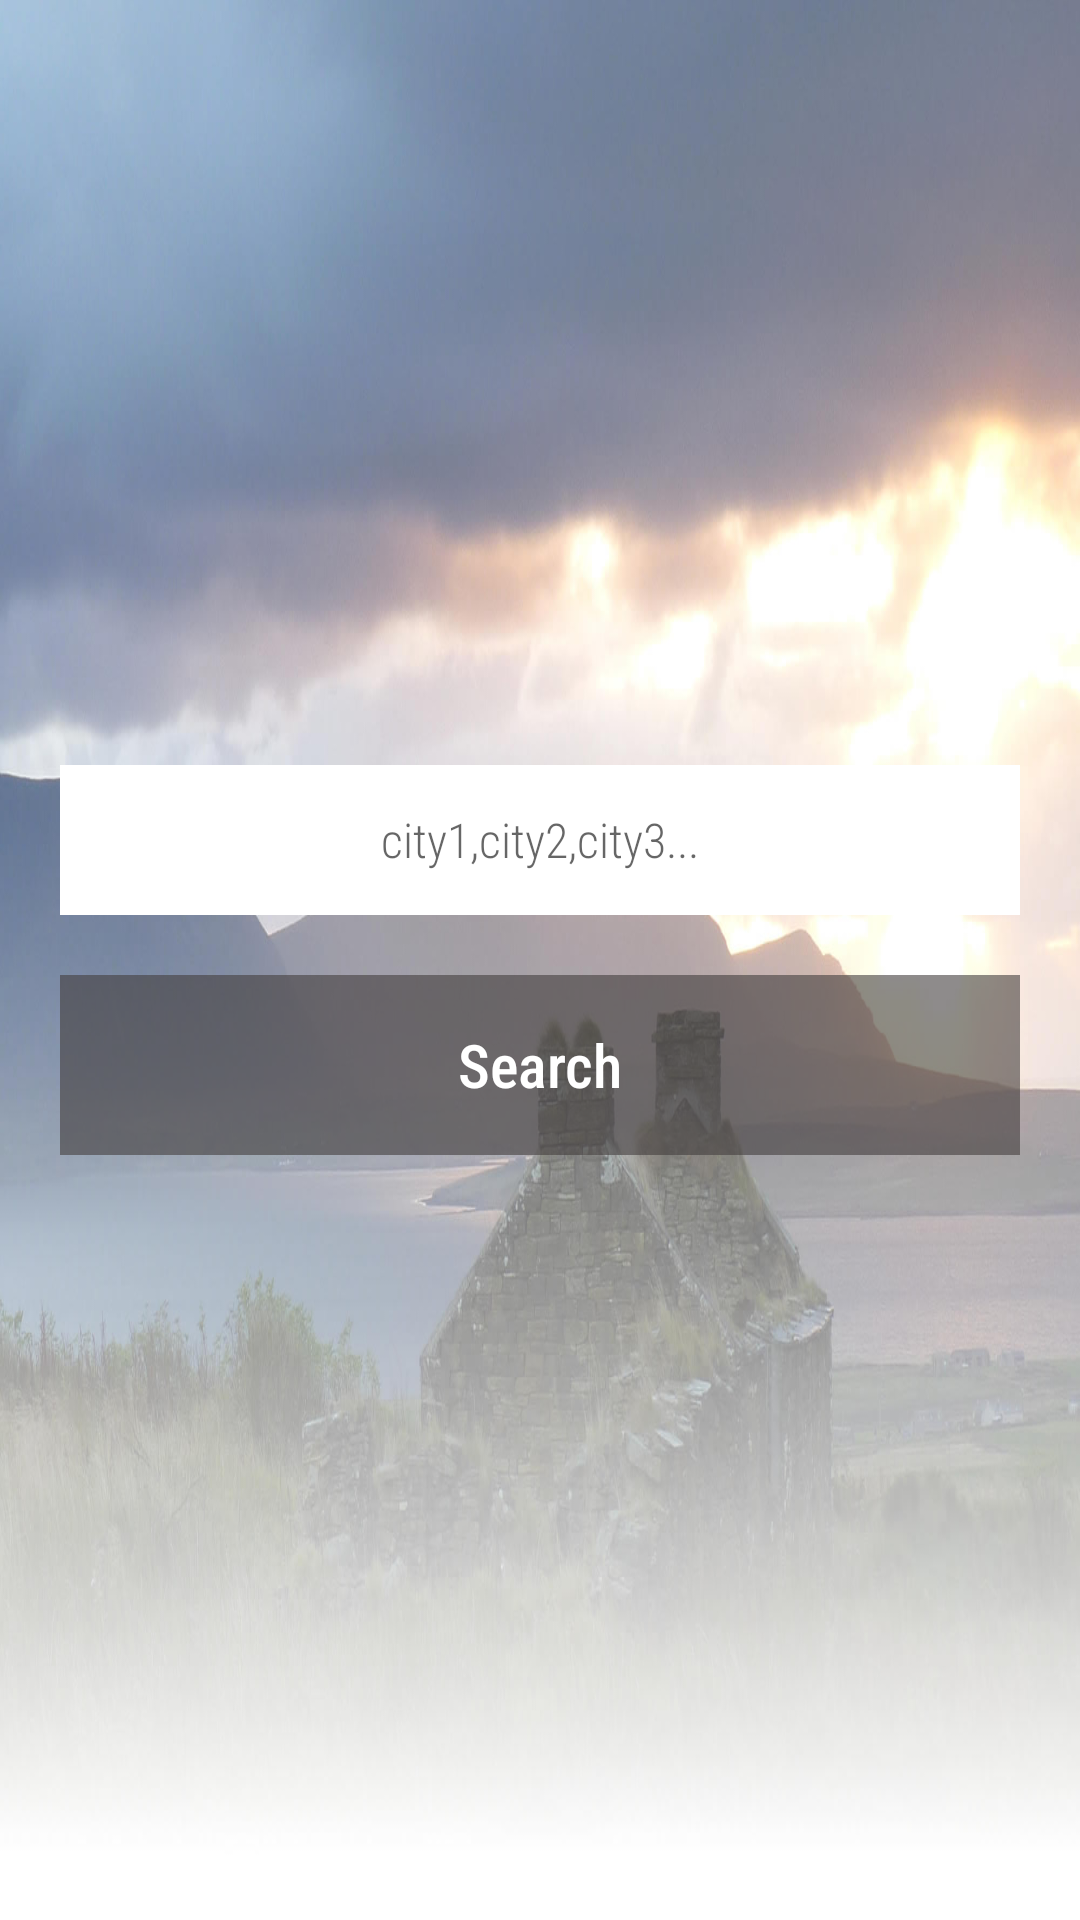

This screen was rendered from an Android layout file. Write that file and the resources it references.
<!-- AndroidManifest.xml: application theme AppTheme -->
<!-- res/layout/fragment_home.xml -->
<?xml version="1.0" encoding="utf-8"?>
<layout xmlns:android="http://schemas.android.com/apk/res/android">

    <data>

        <variable
            name="vm"
            type="com.example.weatherforecast.ui.home.viewmodel.HomeViewModel" />
    </data>

    <FrameLayout
        android:id="@+id/fragment_mainLayout"
        android:layout_width="match_parent"
        android:layout_height="match_parent"
        android:background="@drawable/bg"
        android:clickable="true"
        android:focusable="true">

        <ProgressBar
            android:id="@+id/progressBar"
            android:layout_gravity="center"
            android:layout_width="wrap_content"
            android:visibility="gone"
            android:layout_height="wrap_content"/>

        <LinearLayout
            android:layout_width="match_parent"
            android:layout_height="wrap_content"
            android:layout_gravity="center"
            android:orientation="vertical">

            <EditText
                android:id="@+id/tv_search"
                android:layout_width="match_parent"
                android:layout_height="50dp"
                android:layout_marginLeft="20dp"
                android:inputType="text"
                android:layout_marginRight="20dp"
                android:layout_marginTop="20dp"
                android:background="#fff"
                android:drawablePadding="4dp"
                android:fontFamily="sans-serif-condensed-light"
                android:gravity="center"
                android:hint="@string/hint_search"
                android:textColor="@color/grey"
                android:textSize="16sp"
                android:autofillHints="" />

            <RelativeLayout
                android:layout_width="wrap_content"
                android:layout_height="wrap_content"
                android:layout_gravity="center"
                android:layout_margin="20dp"
                android:background="#99433F3F"
                android:onClick="@{vm.onItemSelection()}">

                <TextView
                    android:layout_width="350dp"
                    android:layout_height="60dp"
                    android:gravity="center"
                    android:text="@string/txt_search"
                    android:fontFamily="sans-serif-condensed-medium"
                    android:textColor="@color/white"
                    android:textSize="20sp" />
            </RelativeLayout>
        </LinearLayout>


    </FrameLayout>

</layout>
<!-- resources referenced by this layout -->
<resources>
  <color name="grey">#090909</color>
  <color name="white">#fff</color>
  <!-- drawable bg: jpg bitmap (drawable, 95615 bytes) -->
  <string name="hint_search">city1,city2,city3...</string>
  <string name="txt_search">Search</string>
  <style name="AppTheme" parent="Theme.MaterialComponents.Light.DarkActionBar">
          
          <item name="colorPrimary">@color/colorPrimary</item>
          <item name="colorPrimaryDark">@color/colorPrimaryDark</item>
          <item name="colorAccent">@color/colorAccent</item>
          
          <item name="windowActionBar">false</item>
          <item name="windowNoTitle">true</item>
      </style>
  <color name="colorPrimary">#6200EE</color>
  <color name="colorPrimaryDark">#3700B3</color>
  <color name="colorAccent">#03DAC5</color>
</resources>
